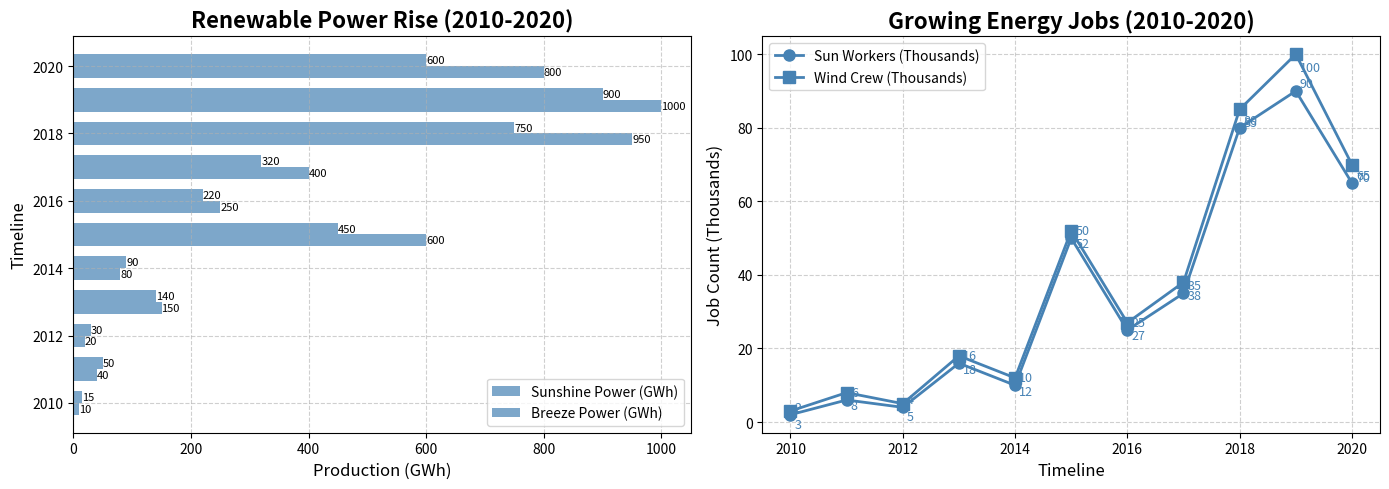

This chart was generated by the following Python code:
import matplotlib.pyplot as plt
import numpy as np

years = np.arange(2010, 2021)
solar_energy = np.array([10, 40, 20, 150, 80, 600, 250, 400, 950, 1000, 800])
wind_energy = np.array([15, 50, 30, 140, 90, 450, 220, 320, 750, 900, 600])
solar_workforce = np.array([2, 6, 4, 16, 10, 50, 25, 35, 80, 90, 65])
wind_workforce = np.array([3, 8, 5, 18, 12, 52, 27, 38, 85, 100, 70])

fig, (ax1, ax2) = plt.subplots(1, 2, figsize=(14, 5))

bar_height = 0.35
bar1 = ax1.barh(years - bar_height/2, solar_energy, bar_height, label='Sunshine Power (GWh)', color='steelblue', alpha=0.7)
bar2 = ax1.barh(years + bar_height/2, wind_energy, bar_height, label='Breeze Power (GWh)', color='steelblue', alpha=0.7)

for bar in bar1:
    width = bar.get_width()
    ax1.text(width, bar.get_y() + bar.get_height()/2.0, f'{width}', va='center', ha='left', fontsize=8)
for bar in bar2:
    width = bar.get_width()
    ax1.text(width, bar.get_y() + bar.get_height()/2.0, f'{width}', va='center', ha='left', fontsize=8)

ax2.plot(years, solar_workforce, '-o', label='Sun Workers (Thousands)', color='steelblue', linewidth=2, markersize=8)
ax2.plot(years, wind_workforce, '-s', label='Wind Crew (Thousands)', color='steelblue', linewidth=2, markersize=8)

for x, y in zip(years, solar_workforce):
    ax2.annotate(f'{y}', xy=(x, y), xytext=(3, 3), textcoords='offset points', fontsize=9, color='steelblue')
for x, y in zip(years, wind_workforce):
    ax2.annotate(f'{y}', xy=(x, y), xytext=(3, -12), textcoords='offset points', fontsize=9, color='steelblue')

ax1.set_title("Renewable Power Rise (2010-2020)", fontsize=16, fontweight='bold')
ax1.set_xlabel("Production (GWh)", fontsize=12)
ax1.set_ylabel("Timeline", fontsize=12)
ax1.legend(loc='lower right', fontsize=10)
ax1.grid(True, linestyle='--', alpha=0.6)

ax2.set_title("Growing Energy Jobs (2010-2020)", fontsize=16, fontweight='bold')
ax2.set_xlabel("Timeline", fontsize=12)
ax2.set_ylabel("Job Count (Thousands)", fontsize=12)
ax2.legend(loc='upper left', fontsize=10)
ax2.grid(True, linestyle='--', alpha=0.6)

plt.tight_layout()
plt.show()
